The GitHub repository jainm1234/ping-pong-detect contains a labelled image folder "images" with 7 categories: blur ball, close-up, orange, player, pov, table, white. Examples follow, each with its label.

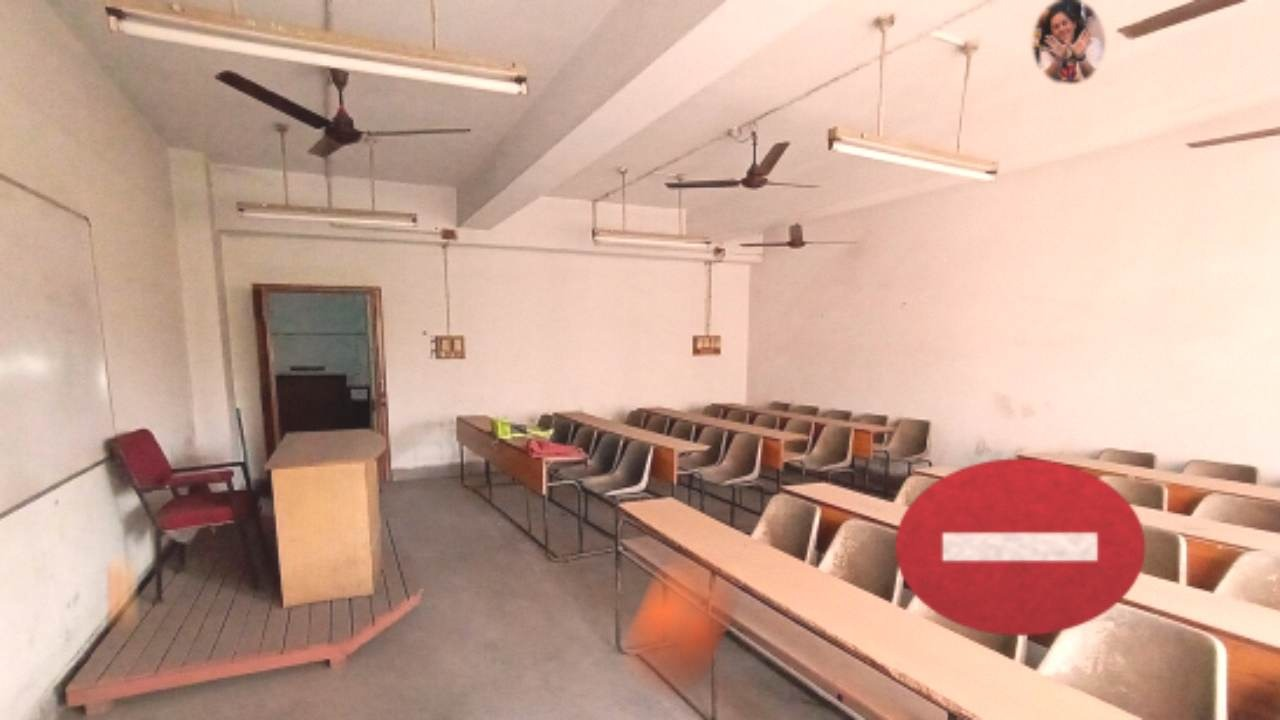
Label: orange

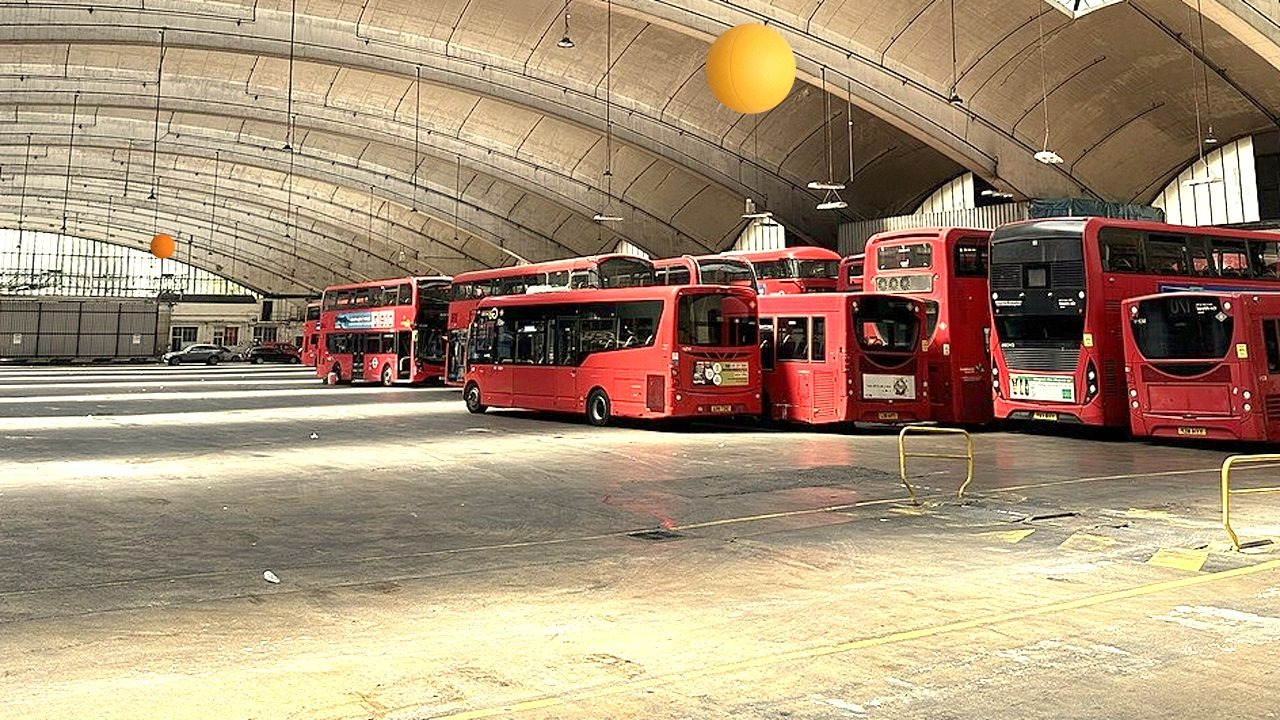
Label: orange

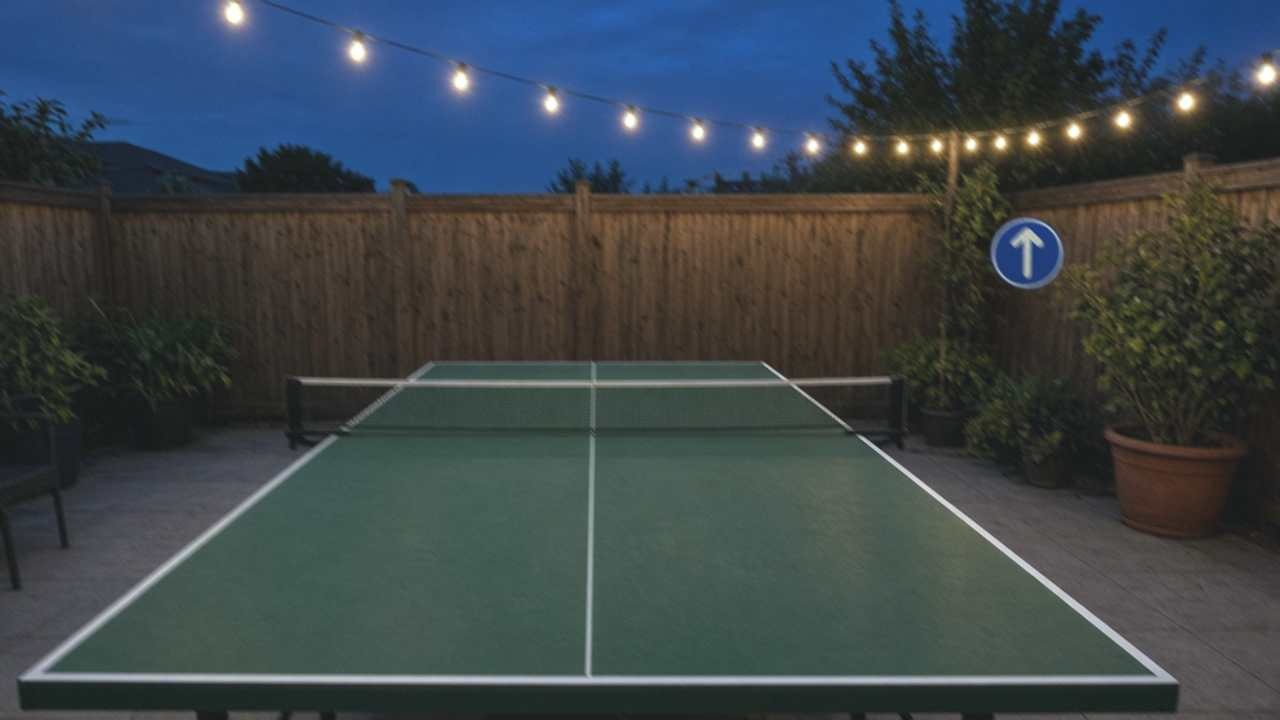
Label: pov

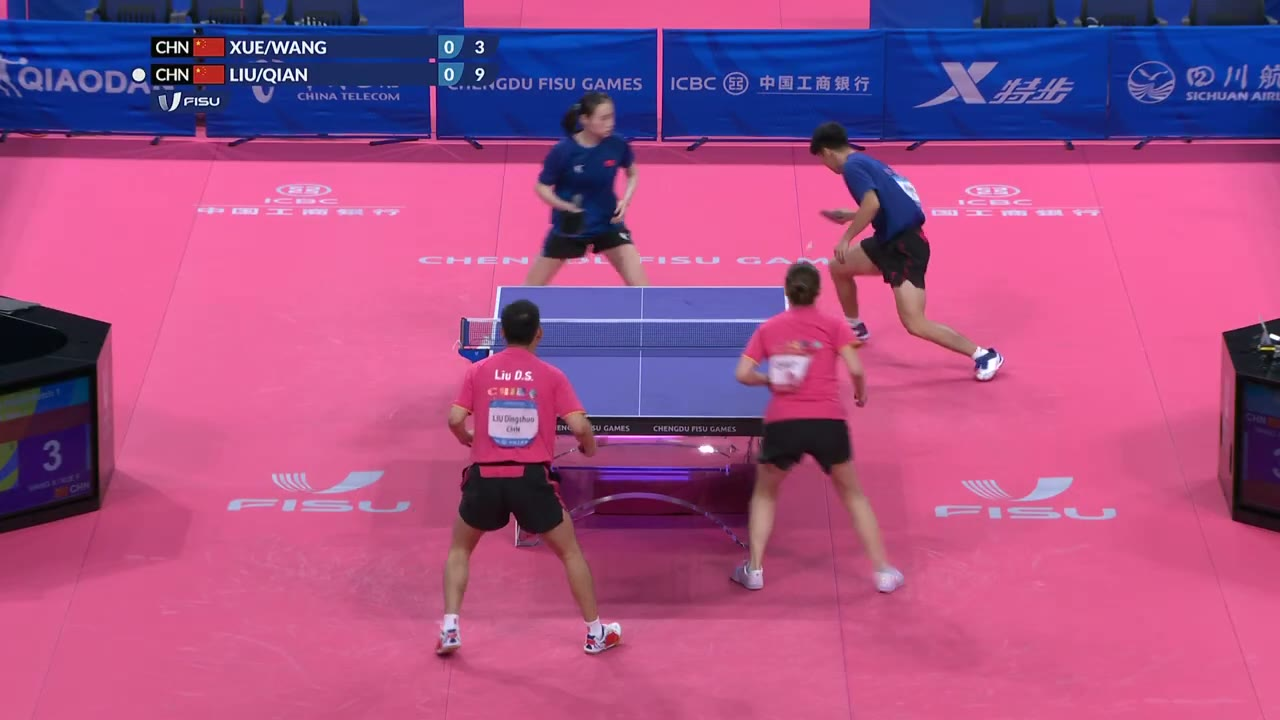
Label: blur ball

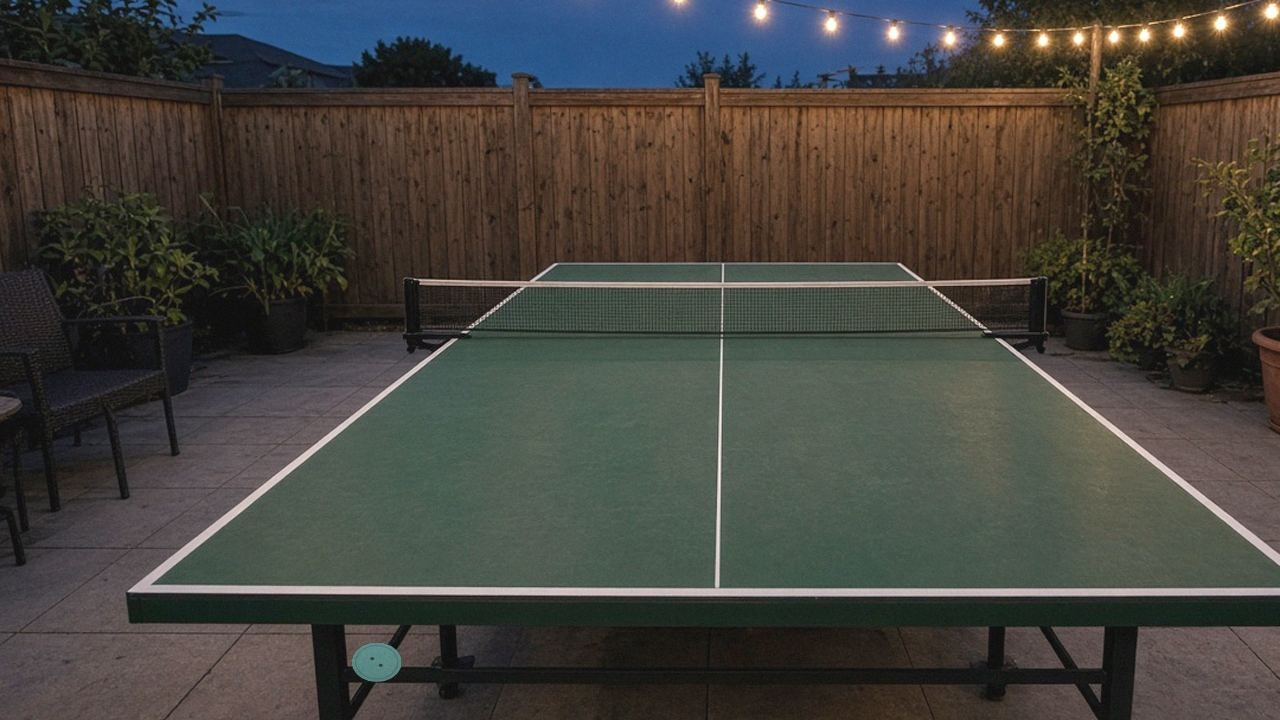
Label: pov

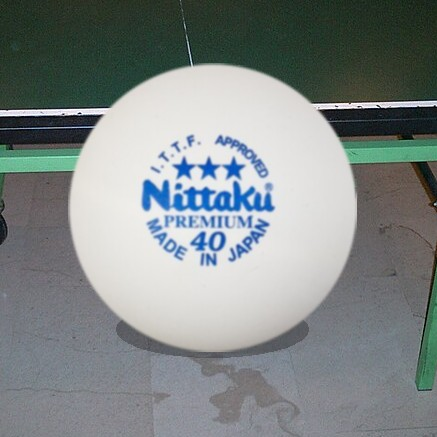
Label: white
